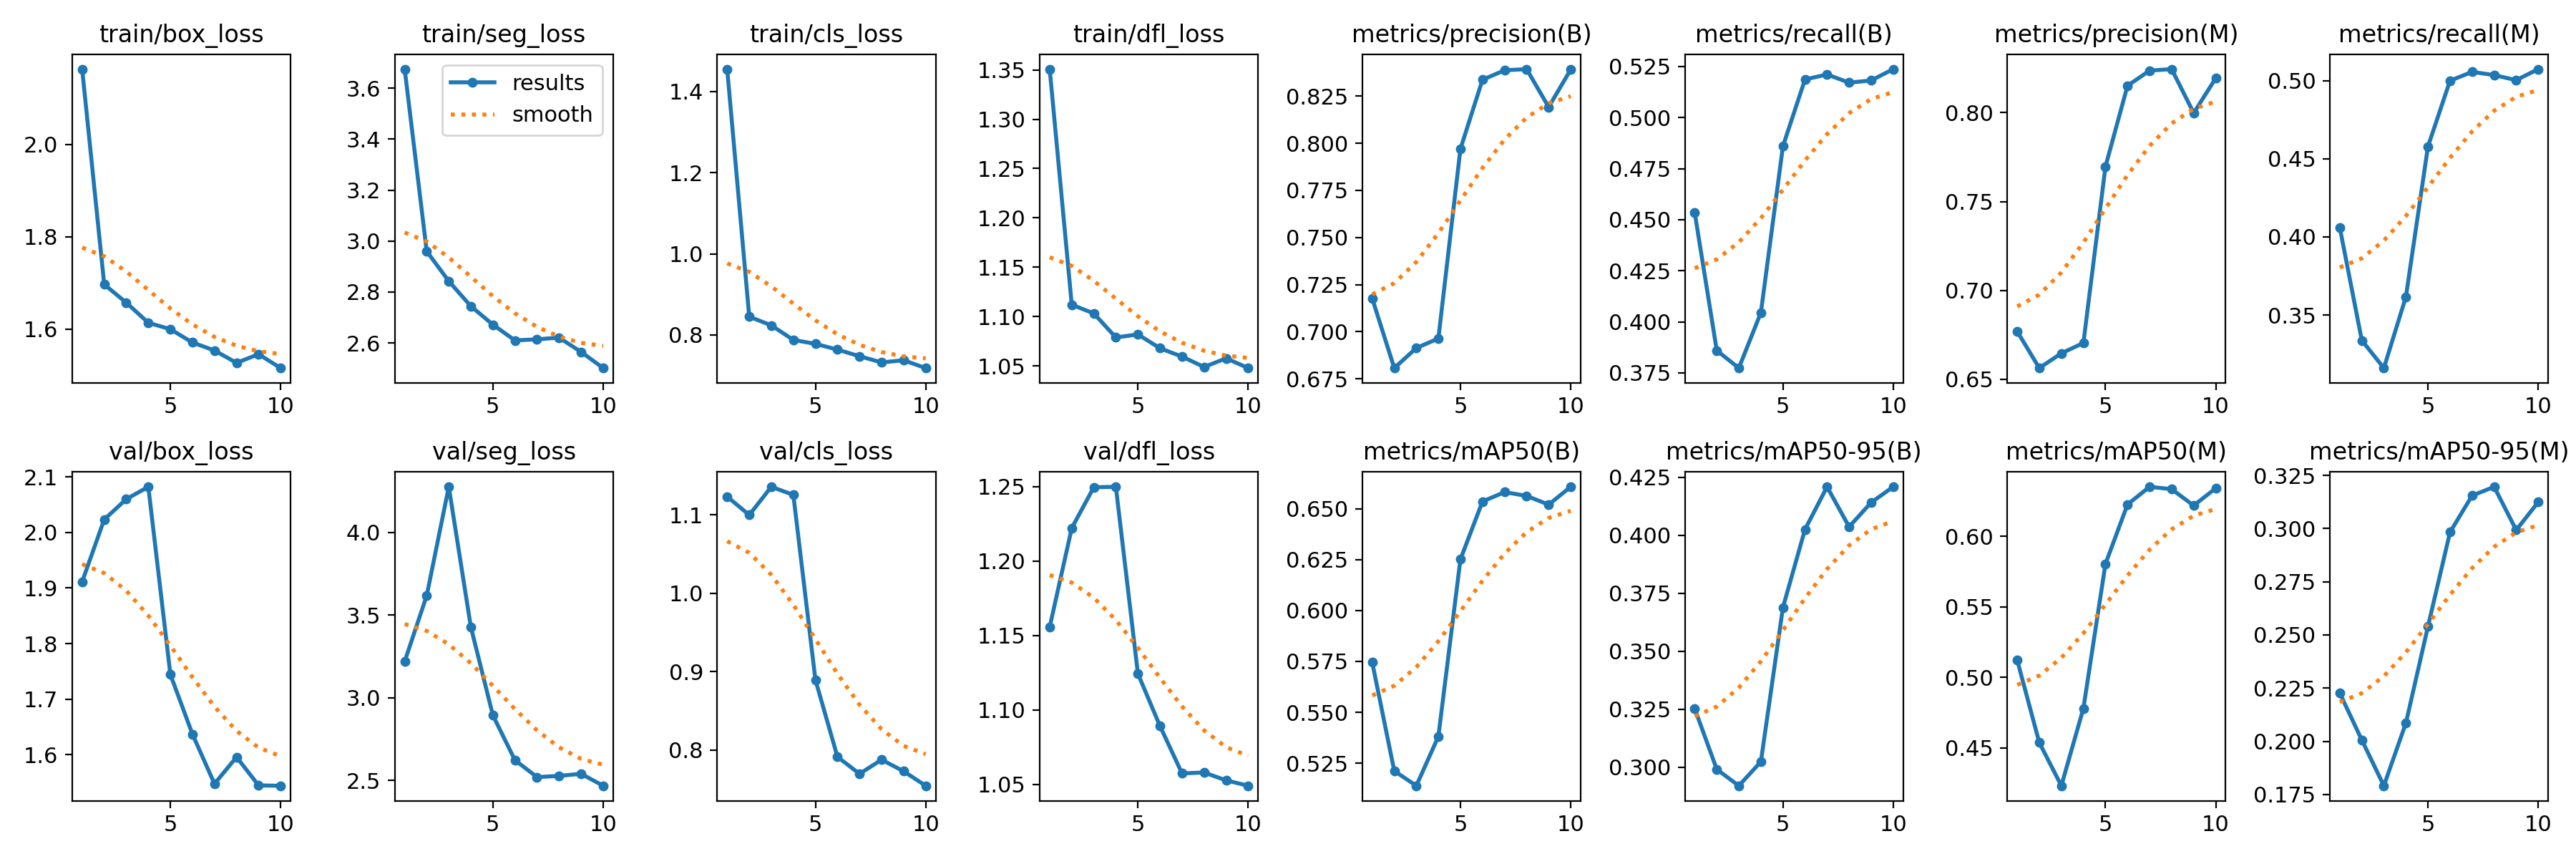

Values plotted in this chart, from the file beside it:
epoch, train/box_loss, train/seg_loss, train/cls_loss, train/dfl_loss, metrics/precision(B), metrics/recall(B), metrics/mAP50(B), metrics/mAP50-95(B), metrics/precision(M), metrics/recall(M), metrics/mAP50(M), metrics/mAP50-95(M), val/box_loss, val/seg_loss, val/cls_loss, val/dfl_loss, lr/pg0, lr/pg1, lr/pg2
1, 2.163, 3.675, 1.455, 1.351, 0.7177, 0.4534, 0.5745, 0.3252, 0.6769, 0.406, 0.5122, 0.2227, 1.911, 3.22, 1.123, 1.156, 0.0002345, 0.0002345, 0.0002345
2, 1.696, 2.96, 0.8449, 1.112, 0.6807, 0.386, 0.5212, 0.299, 0.6563, 0.3337, 0.4538, 0.2006, 2.023, 3.618, 1.1, 1.222, 0.0004257, 0.0004257, 0.0004257
3, 1.657, 2.842, 0.8235, 1.103, 0.6914, 0.3774, 0.5139, 0.292, 0.6646, 0.316, 0.4233, 0.1791, 2.06, 4.276, 1.136, 1.25, 0.0005698, 0.0005698, 0.0005698
4, 1.613, 2.744, 0.7876, 1.079, 0.6964, 0.4045, 0.5381, 0.3023, 0.6704, 0.3617, 0.4781, 0.2086, 2.082, 3.429, 1.126, 1.25, 0.0005019, 0.0005019, 0.0005019
5, 1.599, 2.672, 0.7778, 1.082, 0.797, 0.486, 0.6251, 0.3689, 0.7697, 0.4578, 0.5805, 0.254, 1.744, 2.894, 0.8897, 1.124, 0.0004313, 0.0004313, 0.0004313
6, 1.571, 2.61, 0.7637, 1.068, 0.8337, 0.5187, 0.6535, 0.4025, 0.8152, 0.4999, 0.6226, 0.2983, 1.637, 2.623, 0.7915, 1.089, 0.0003606, 0.0003606, 0.0003606
7, 1.553, 2.614, 0.7474, 1.059, 0.8387, 0.5211, 0.6581, 0.4209, 0.8237, 0.5056, 0.6351, 0.3155, 1.548, 2.52, 0.7698, 1.057, 0.0002899, 0.0002899, 0.0002899
8, 1.527, 2.621, 0.7321, 1.049, 0.8393, 0.5171, 0.6563, 0.4037, 0.8245, 0.5035, 0.6334, 0.3196, 1.596, 2.528, 0.7878, 1.058, 0.0002192, 0.0002192, 0.0002192
9, 1.545, 2.565, 0.7374, 1.058, 0.8192, 0.5182, 0.652, 0.4142, 0.7998, 0.5003, 0.6218, 0.2993, 1.545, 2.54, 0.7731, 1.053, 0.0001485, 0.0001485, 0.0001485
10, 1.515, 2.501, 0.7182, 1.048, 0.8391, 0.5237, 0.6607, 0.4209, 0.8194, 0.5073, 0.6341, 0.3125, 1.544, 2.468, 0.7546, 1.049, 7.7826e-05, 7.7826e-05, 7.7826e-05
